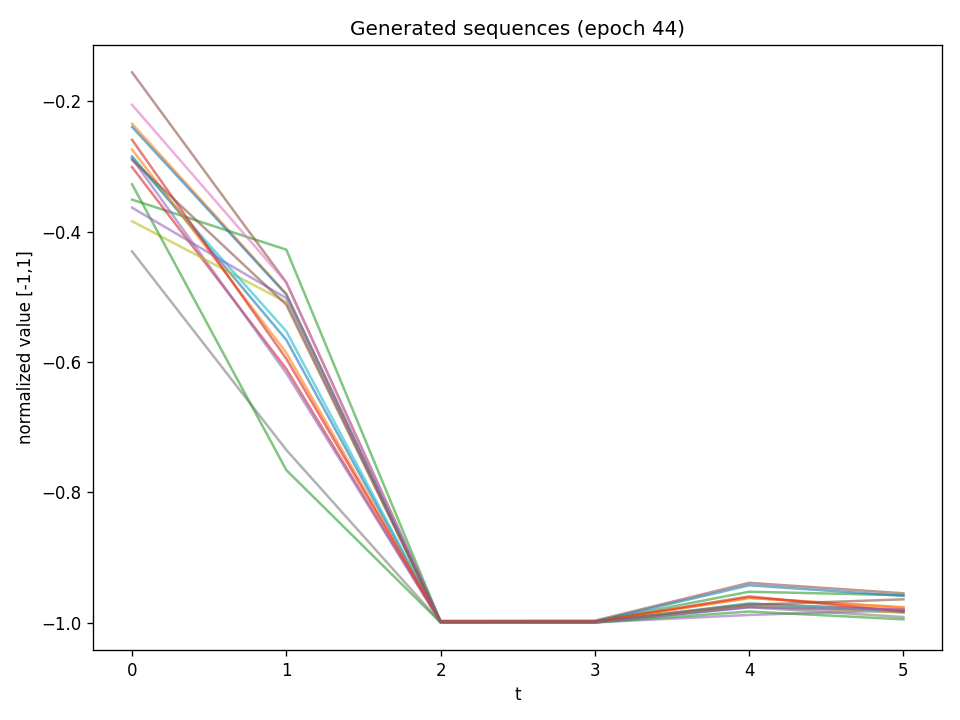

The file beside this chart, header and first rows:
t0, t1, t2, t3, t4, t5
-0.2846, -0.5661, -0.9994, -0.9992, -0.9754, -0.9837
-0.2346, -0.4955, -0.9996, -0.9992, -0.9618, -0.9774
-0.351, -0.4277, -0.9988, -0.9983, -0.9526, -0.958
-0.3012, -0.6107, -0.9995, -0.9995, -0.971, -0.9804
-0.2878, -0.6173, -0.9996, -0.9996, -0.9882, -0.9809
-0.1556, -0.478, -0.9972, -0.997, -0.939, -0.955
-0.2055, -0.4783, -0.9992, -0.9993, -0.9751, -0.9839
-0.4304, -0.735, -0.9996, -0.9997, -0.9764, -0.9914
-0.3841, -0.5083, -0.9995, -0.9994, -0.9731, -0.985
-0.2871, -0.553, -0.9998, -0.9995, -0.9706, -0.9826
-0.2394, -0.4966, -0.9988, -0.9984, -0.9427, -0.9589
-0.2742, -0.5861, -0.9985, -0.9982, -0.9623, -0.9762
-0.3274, -0.766, -0.9998, -0.9999, -0.983, -0.995
-0.2592, -0.595, -0.9983, -0.9984, -0.9598, -0.9831
-0.3634, -0.5022, -0.9996, -0.9995, -0.9765, -0.9801
-0.29, -0.5123, -0.9987, -0.9986, -0.9726, -0.9643
